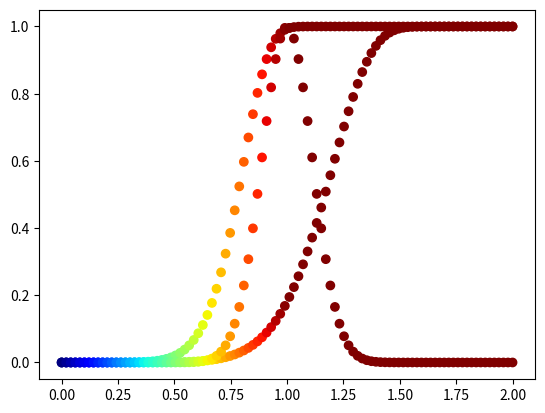

Generate this figure with matplotlib:
import numpy as np
import scipy.stats as st

import matplotlib.pyplot as plt

def sigmoid(x):
    return (1./(1+np.exp(-x)))

x1 = np.array(range(100)).astype(float)#np.random.randn(100).astype(float)
x1/=x1.max()*.5
# x = np.random.random(1000)
# x -= x.min()
#
# x/=x.max()
# x.sort()



# y =np.exp(-x1**2/np.mean(2*x1**2))
y = 1-np.exp(-5*(x1)**8)
y1 = 1-np.exp(-.2 * (x1)**8)
y2 = np.exp(-40 * (1-x1)**2)

plt.scatter(x1, y, c = plt.cm.jet(x1))
plt.scatter(x1, y1, c = plt.cm.jet(x1))
plt.scatter(x1, y2, c = plt.cm.jet(x1))

plt.show()
